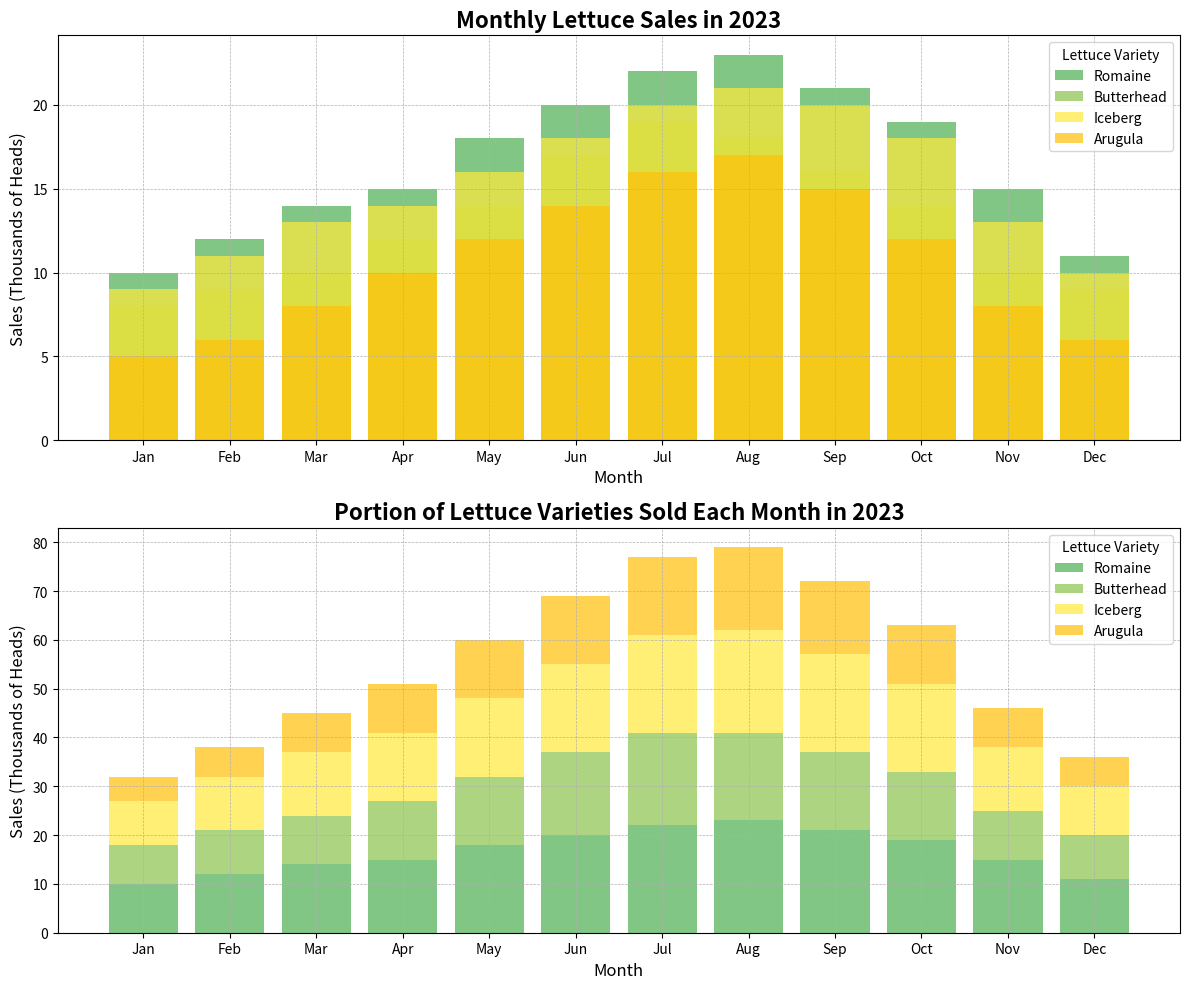

Source code (Python):
import numpy as np
import matplotlib.pyplot as plt

# Timeline - lettuces sold per month
months = ['Jan', 'Feb', 'Mar', 'Apr', 'May', 'Jun', 'Jul', 'Aug', 'Sep', 'Oct', 'Nov', 'Dec']

# Lettuce varieties
lettuce_varieties = ['Romaine', 'Butterhead', 'Iceberg', 'Arugula']

# Sales data (in thousands of heads)
sales_data = np.array([
    [10, 12, 14, 15, 18, 20, 22, 23, 21, 19, 15, 11],  # Romaine
    [8, 9, 10, 12, 14, 17, 19, 18, 16, 14, 10, 9],      # Butterhead
    [9, 11, 13, 14, 16, 18, 20, 21, 20, 18, 13, 10],    # Iceberg
    [5, 6, 8, 10, 12, 14, 16, 17, 15, 12, 8, 6]         # Arugula
])

# Colors for lettuce varieties
colors = ['#4CAF50', '#8BC34A', '#FFEB3B', '#FFC107']

# Set up the figure and subplots
fig, axs = plt.subplots(2, 1, figsize=(12, 10), constrained_layout=True)

# 1st subplot: Monthly Lettuce Sales
for idx, variety in enumerate(lettuce_varieties):
    axs[0].bar(months, sales_data[idx], color=colors[idx], alpha=0.7, label=variety)

axs[0].set_title('Monthly Lettuce Sales in 2023', fontsize=16, weight='bold')
axs[0].set_xlabel('Month', fontsize=12)
axs[0].set_ylabel('Sales (Thousands of Heads)', fontsize=12)
axs[0].legend(title='Lettuce Variety', loc='upper right')

# Enable grid
axs[0].grid(True, which='both', linestyle='--', linewidth=0.5)

# 2nd subplot: Stacked Bar Chart Showing the Portion of Each Variety Sold Each Month
cumulative_sales_data = np.cumsum(sales_data, axis=0)

bottom = np.zeros(len(months))
for idx, (variety, color) in enumerate(zip(lettuce_varieties, colors)):
    axs[1].bar(months, sales_data[idx], bottom=bottom, color=color, alpha=0.7, label=variety)
    bottom += sales_data[idx]

axs[1].set_title('Portion of Lettuce Varieties Sold Each Month in 2023', fontsize=16, weight='bold')
axs[1].set_xlabel('Month', fontsize=12)
axs[1].set_ylabel('Sales (Thousands of Heads)', fontsize=12)
axs[1].legend(title='Lettuce Variety', loc='upper right')

# Enable grid
axs[1].grid(True, which='both', linestyle='--', linewidth=0.5)

# Automatically adjust the layout for optimal spacing
plt.tight_layout()

# Show the plot
plt.show()
